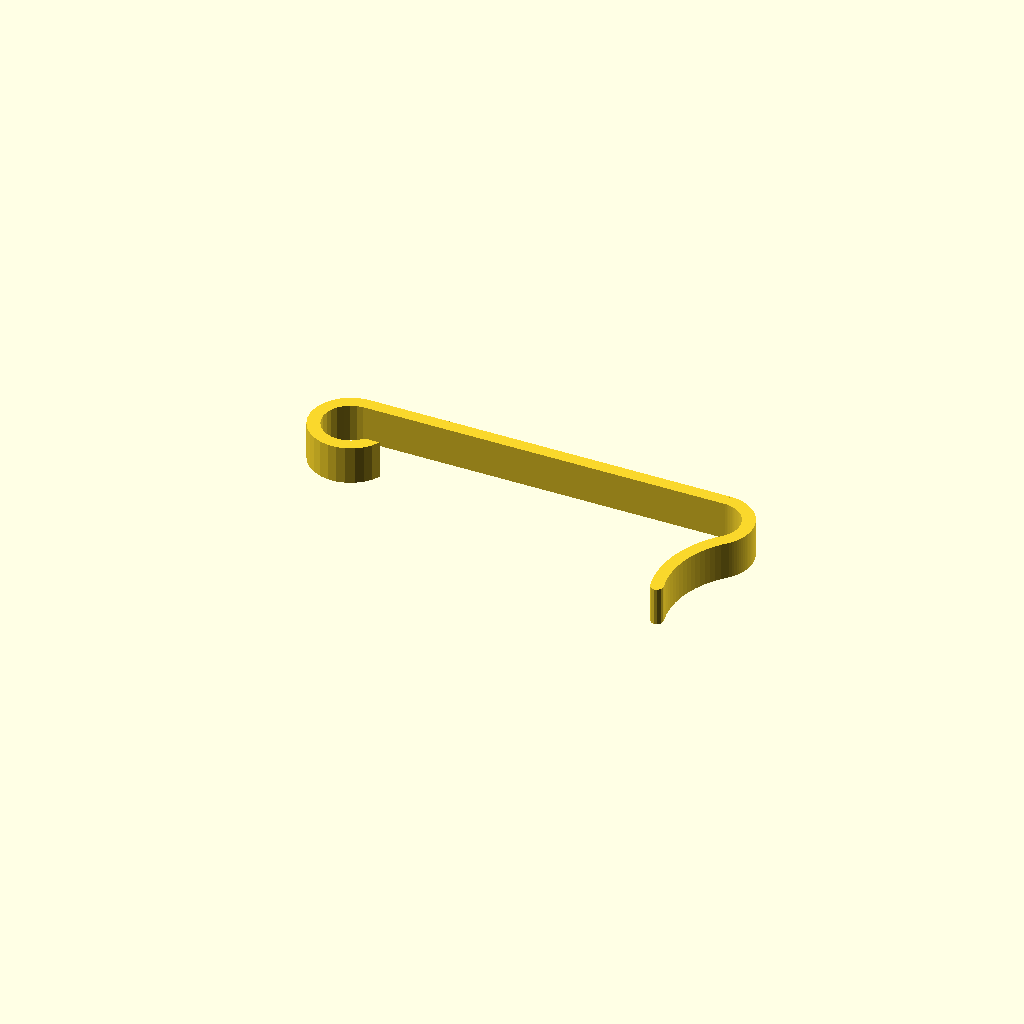
Cell 1 — every parameter at its default value.
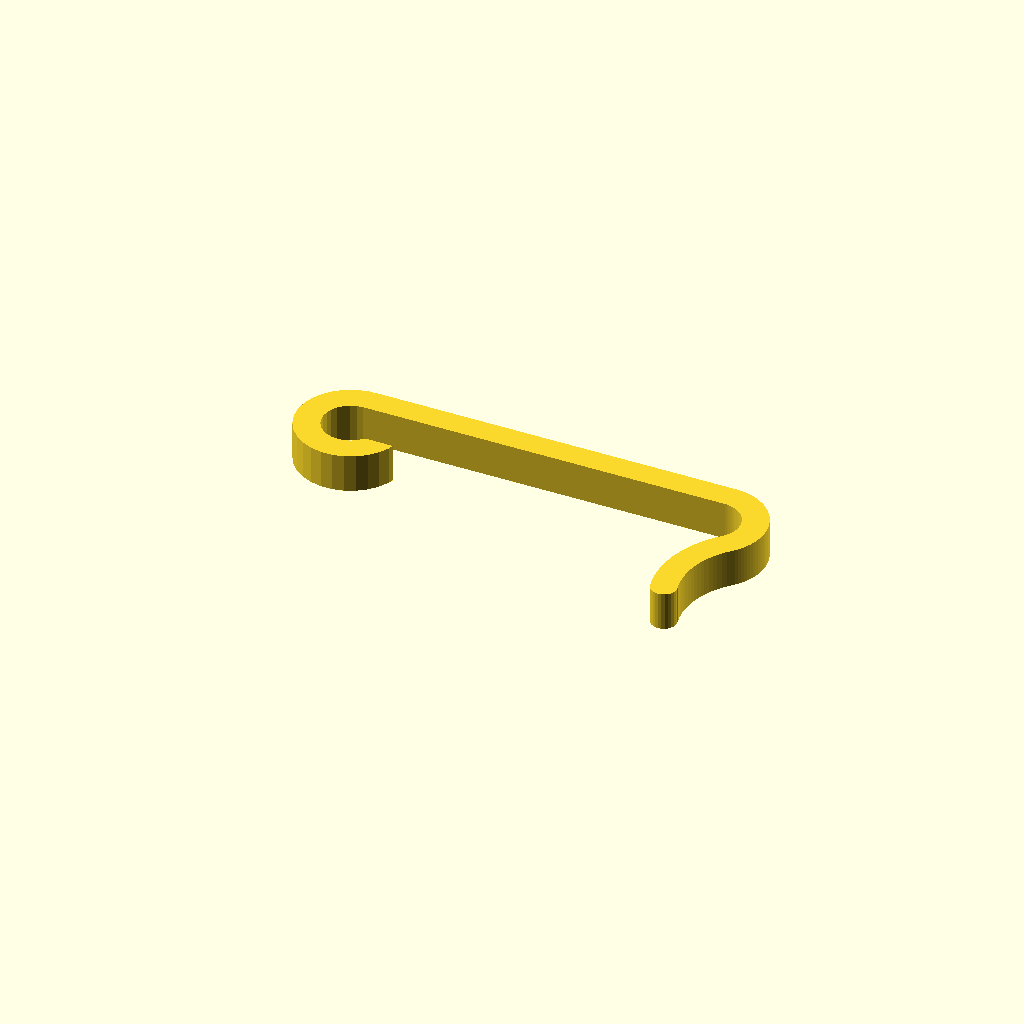
Cell 2 — thickness set to 4, the other parameters unchanged.
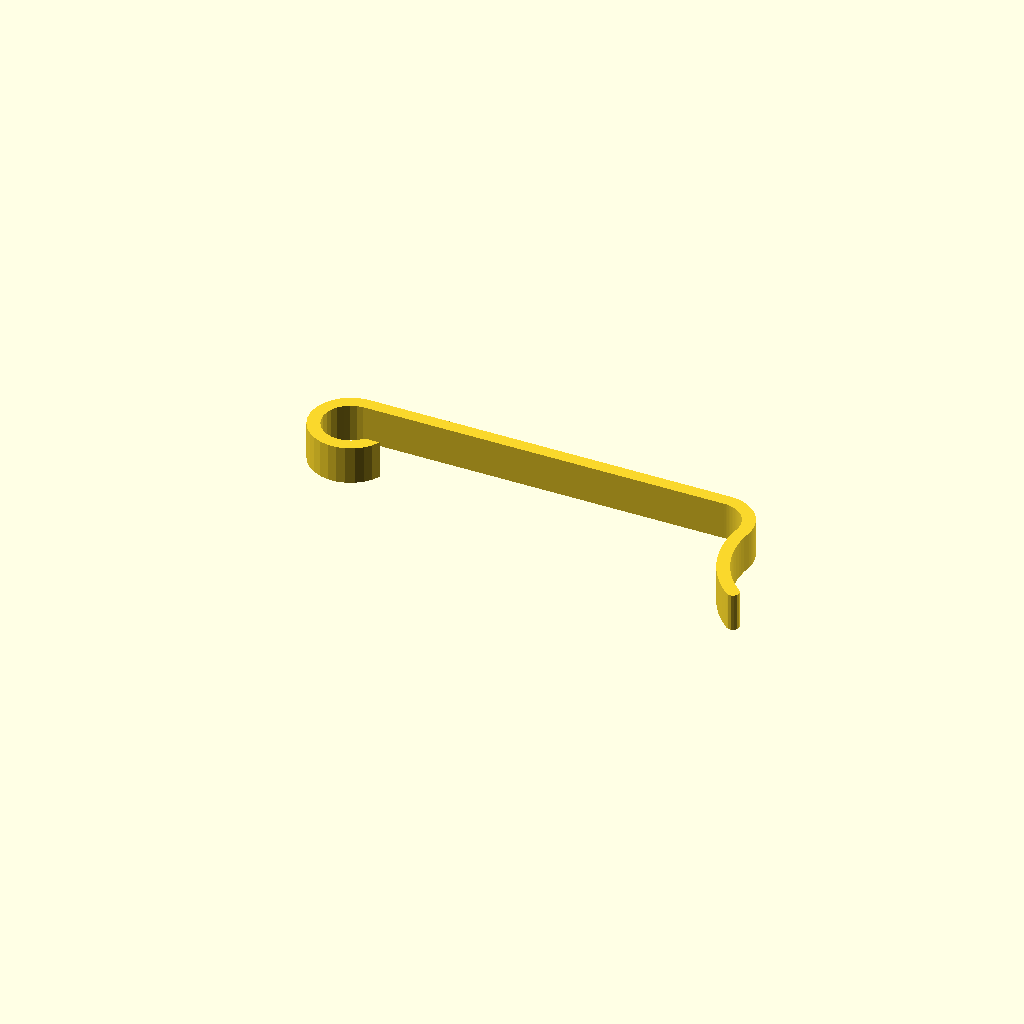
Cell 3: thumb_angle = 100 (everything else at default).
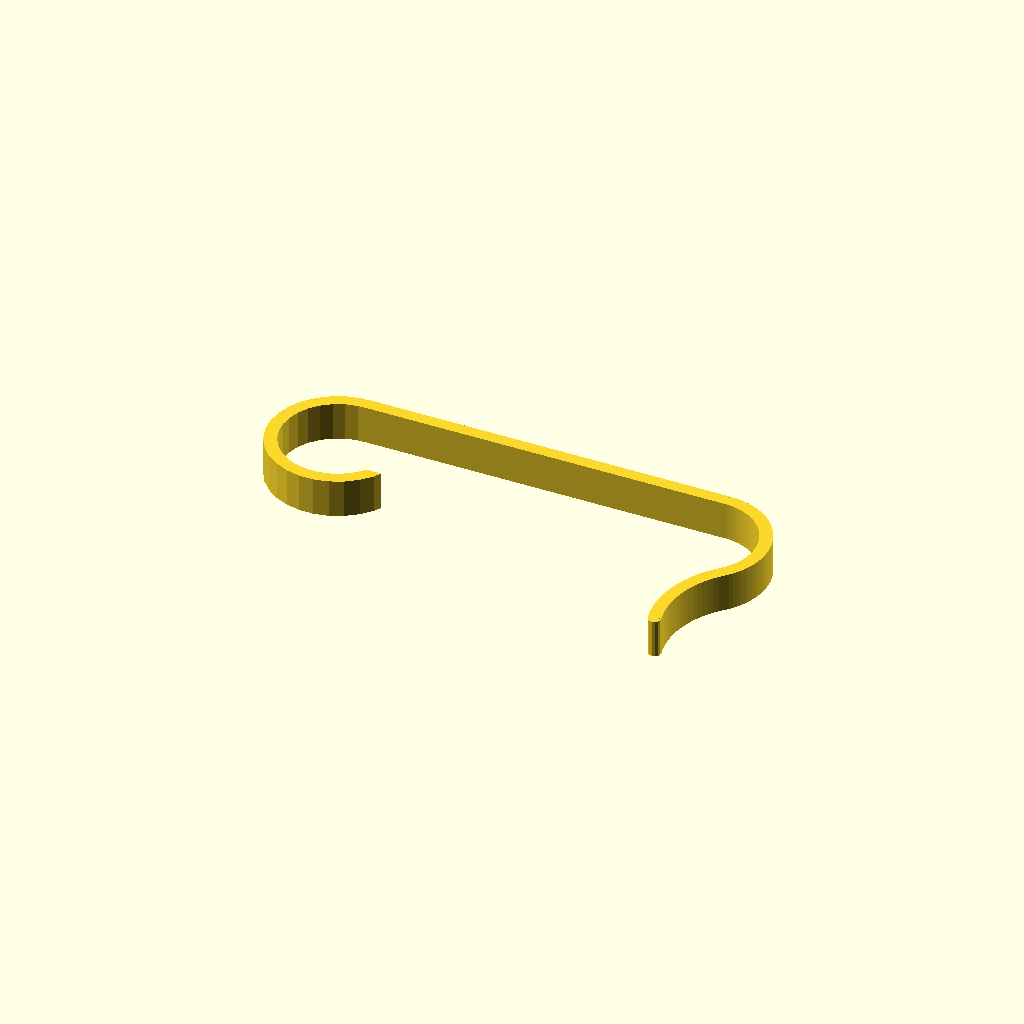
Cell 4: spindle_diameter = 17.4 (everything else at default).
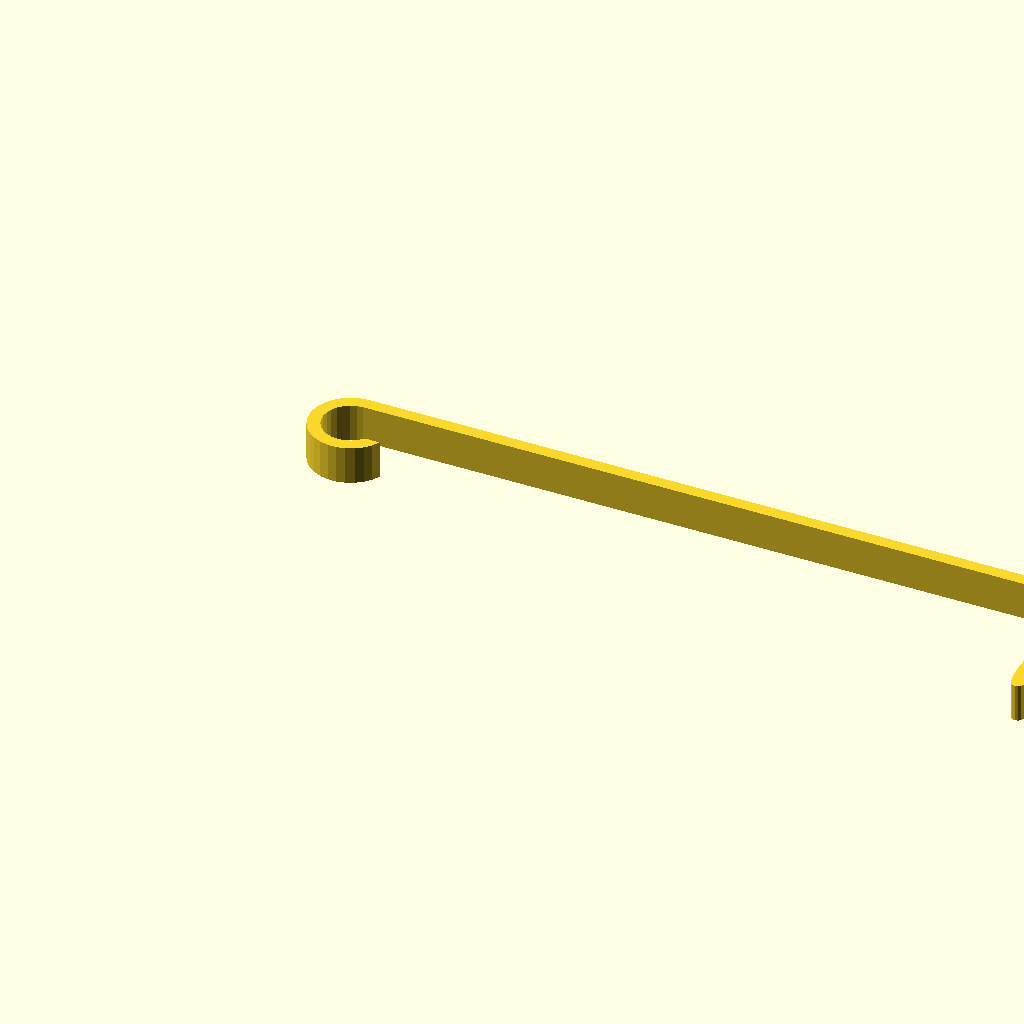
Cell 5 — between_centers set to 114, the other parameters unchanged.
One fixed orthographic camera (rotation 55°, 0°, 25°; colour scheme Cornfield) for every cell.
The OpenSCAD source (inputs/thingiverse/files/thing-1982374/files/cabinet-lock.scad):
// What is the diameter of your knob spindle? (mm) This means, what is the radius of the approximately cylindrical post that connects the larger knob to the cabinet?
spindle_diameter = 8.7;

// What is the distance between centers of your two knobs? (mm)
between_centers = 57;

// What is the desired thickness of the piece? (mm) This significantly affects the flexiblity of the piece so a thicker piece will make it harder to release and certainly more secure, more baby-proof. If you think it's too hard to release, make it thinner.
thickness = 2; //[1:0.2:4]

// What is the desired depth of the extrusion? (mm) You will need to tilt the preview to see the effect of this parameter.
depth = 6;

/* [Advanced] */

// Coefficient between 0.65 and 0.9 to define how tightly the fixed side of the lock holds onto the knob. Lower numbers mean it's more tightly held on there but may mean it's difficult to get it on there in the first place. I've found that about 0.8 is good with PLA.
fixed_side_tightness = 0.8;

// Radius of the release part (mm)
thumb_r = 16;

// Angle #1 to fine tune the geometry and "tightness" of the release (degrees)
thumb_angle = 135; //[100:2:150]

// Angle #2 to fine tune the geometry and "tightness" of the release (degrees)
thumb_angle2 = 60; //[30:2:100]

// preview[view:south, tilt:top]

linear_extrude(depth) {
    translate([-0.001,0,0]) square([between_centers+0.002,thickness]); //.001 and .002 are to ensure intersection
    translate([0,-spindle_diameter/2]) difference() {
        circle(r=spindle_diameter/2+thickness,$fs=1);
        translate([0,0]) circle(r=spindle_diameter/2,$fs=1);
        
        cutout_height = spindle_diameter*fixed_side_tightness;
        
        translate([0,(spindle_diameter/2)-cutout_height]) square([spindle_diameter+thickness,cutout_height]);
    }
}

translate([between_centers,-spindle_diameter/2,0]) rotate([0,0,-thumb_angle+90]) {
    mirror([1,1,0]) arc(thickness,depth,spindle_diameter/2+thickness,thumb_angle);
    
    translate([thumb_r+spindle_diameter/2,0,0]) mirror([0,1,0]) mirror([1,0,0]) mirror([1,1,0]) {
        
        arc(thickness,depth,thumb_r,thumb_angle2);
        rotate([0,0,-thumb_angle2]) translate([0,-thumb_r+thickness/2,0]) cylinder(h=depth,d=thickness,$fs=0.5);
        
    }
}

module arc( height, depth, radius, degrees ) {
    // This dies a horible death if it's not rendered here 
    // -- sucks up all memory and spins out of control 
    render() {
        difference() {
            // Outer ring
            rotate_extrude($fn = 100)
                translate([radius - height, 0, 0])
                    square([height,depth]);
         
            // Cut half off
            translate([0,-(radius+1),-.5]) 
                cube ([radius+1,(radius+1)*2,depth+1]);
         
            // Cover the other half as necessary
            rotate([0,0,180-degrees])
            translate([0,-(radius+1),-.5]) 
                cube ([radius+1,(radius+1)*2,depth+1]);
         
        }
    }
}
Parameter table extracted from the source (name, type, default, range or options):
spindle_diameter: number, default 8.7
between_centers: number, default 57
thickness: number, default 2, range 1 to 4, step 0.2
depth: number, default 6
fixed_side_tightness: number, default 0.8
thumb_r: number, default 16
thumb_angle: number, default 135, range 100 to 150, step 2
thumb_angle2: number, default 60, range 30 to 100, step 2
